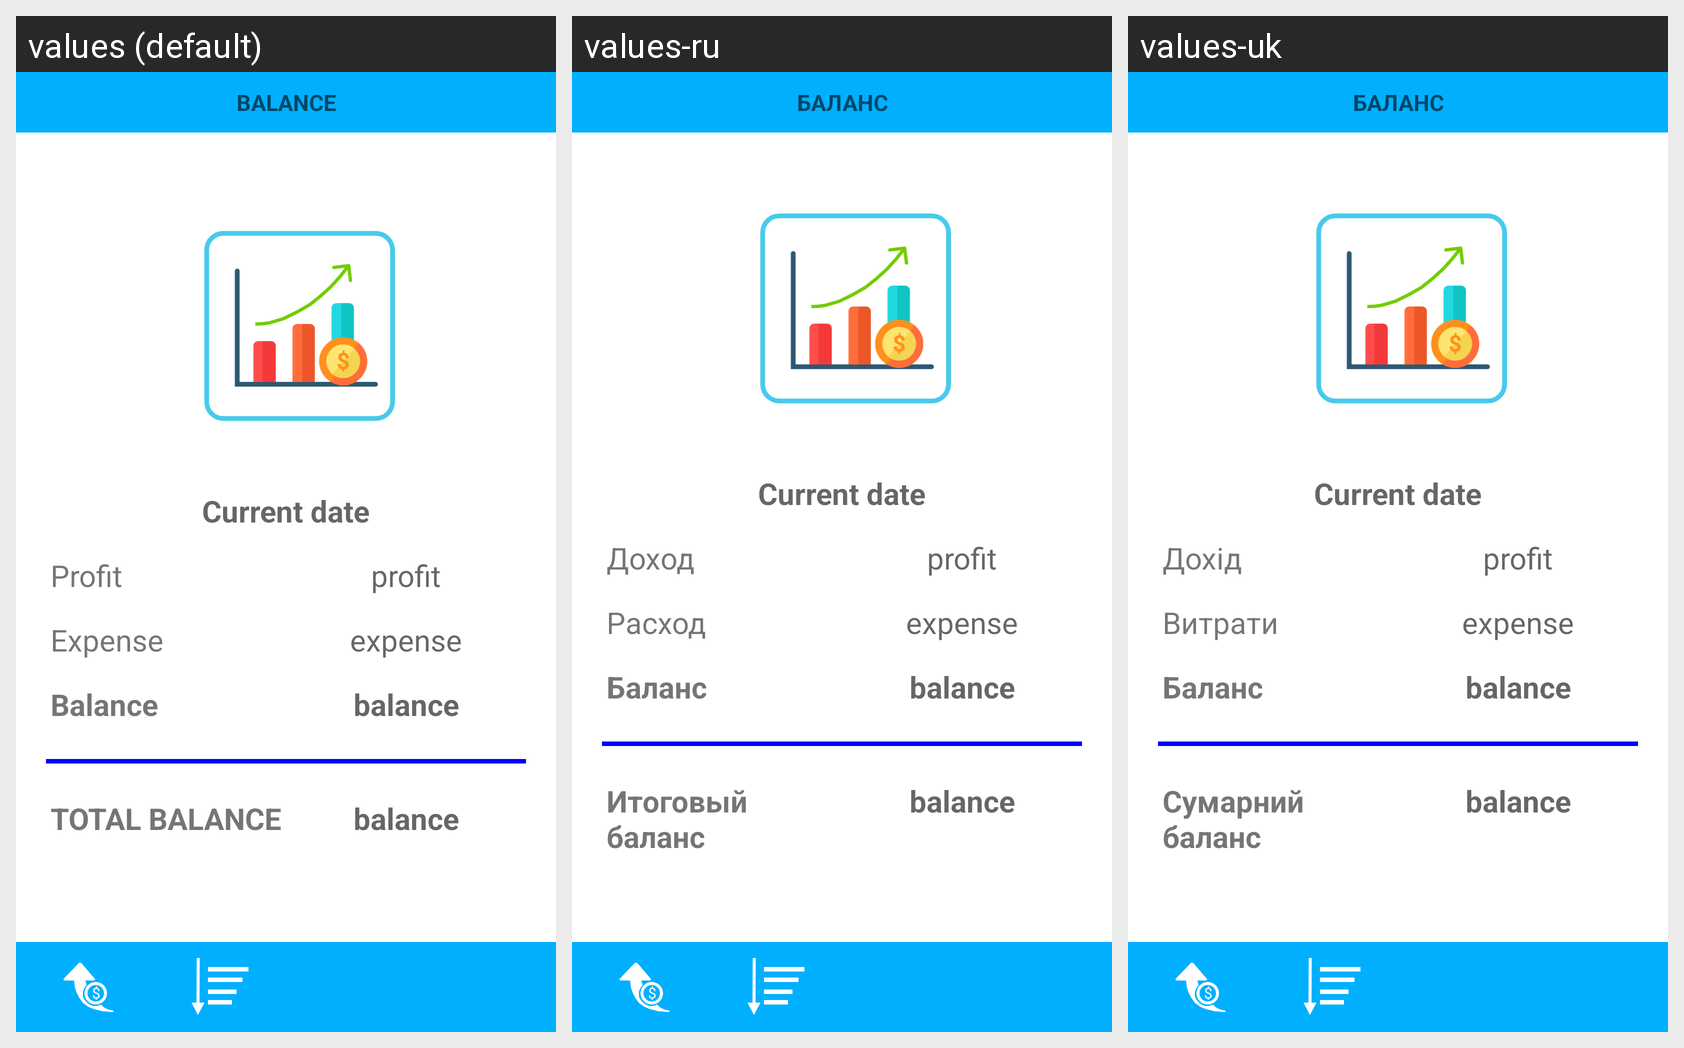

The Android screen below is rendered under several locales of the same app. Produce the string resources it draws, with the default and per-locale values.
Android screen res/layout/activity_balance_result.xml rendered under 3 locales, left to right: values (default), values-ru, values-uk. Device: Nexus 5 (rendered at 1080×1920; each locale shown at half size, 540×960, under a caption strip naming it); theme AppTheme.
Strings drawn on this screen, with the default value and each locale's value (text and hints the layout hard-codes appear in the picture but are not listed):

title_balance
  values: BALANCE
  values-ru: БАЛАНС
  values-uk: БАЛАНС

profit
  values: Profit
  values-ru: Доход
  values-uk: Дохід

expense
  values: Expense
  values-ru: Расход
  values-uk: Витрати

balance
  values: Balance
  values-ru: Баланс
  values-uk: Баланс

total_balance
  values: TOTAL BALANCE
  values-ru: Итоговый баланс
  values-uk: Сумарний баланс
